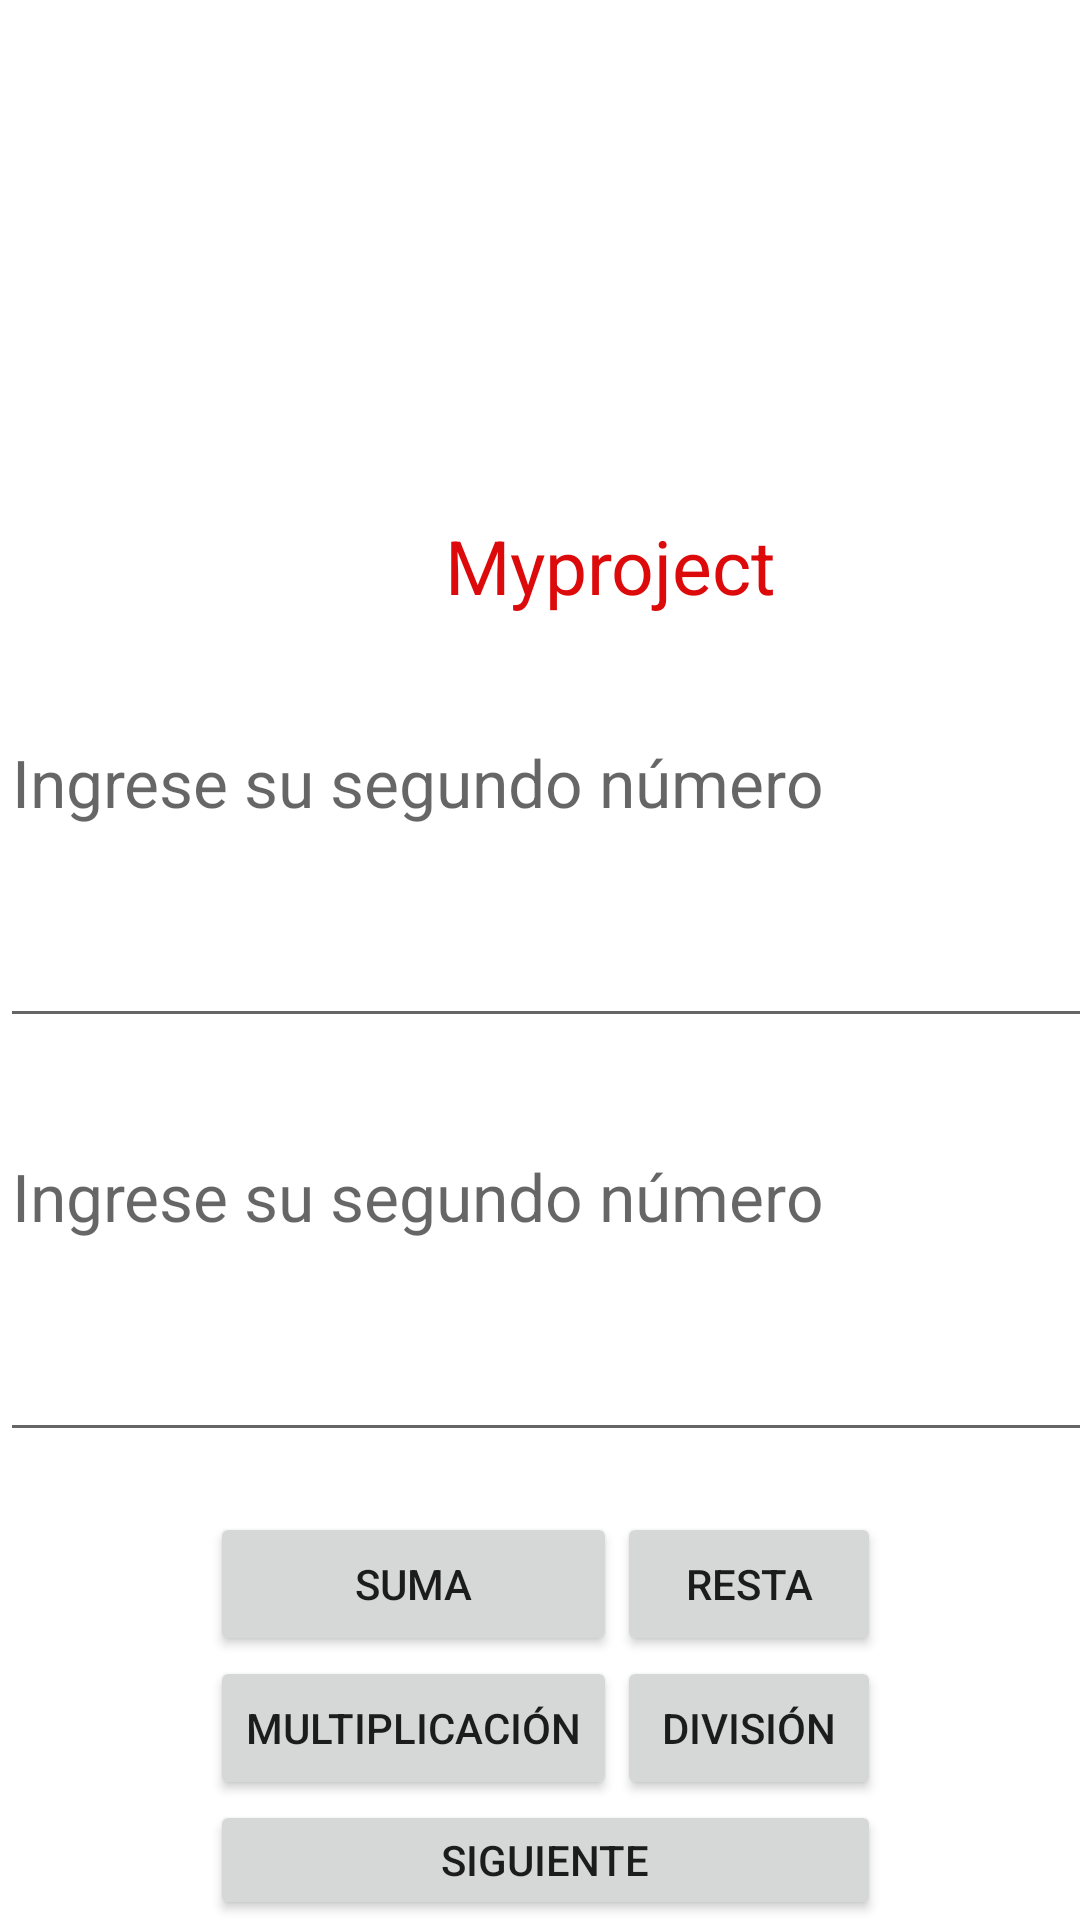

The Android layout XML behind this screen, and the referenced resources:
<!-- AndroidManifest.xml: application theme Theme.Actividad_ClaseP1 -->
<!-- res/layout/activity_secondary.xml -->
<?xml version="1.0" encoding="utf-8"?>
<LinearLayout xmlns:android="http://schemas.android.com/apk/res/android"
    xmlns:app="http://schemas.android.com/apk/res-auto"
    xmlns:tools="http://schemas.android.com/tools"
    android:layout_width="match_parent"
    android:layout_height="match_parent"
    android:orientation="vertical"
    tools:context=".MainActivity">

    <ImageView
        android:id="@+id/imageView"
        android:layout_width="414dp"
        android:layout_height="85dp"
        android:layout_marginTop="36dp"
        tools:srcCompat="@drawable/ic_launcher_foreground" />

    <TextView
        android:id="@+id/textView"
        android:layout_width="407dp"
        android:layout_height="39dp"
        android:layout_marginTop="48dp"
        android:foregroundTint="#E30909"
        android:gravity="center"
        android:hint="@string/txtNombre"
        android:text="@string/titulo"
        android:textColor="#DC0A0A"
        android:textSize="25dp" />

    <EditText
        android:id="@+id/editTextnumero"
        android:layout_width="411dp"
        android:layout_height="110dp"
        android:layout_marginTop="28dp"
        android:ems="10"
        android:gravity="top"
        android:hint="@string/txtIngreseNom"
        android:inputType="textPersonName"
        android:textSize="22dp" />

    <EditText
        android:id="@+id/editTextTextPersonName"
        android:layout_width="411dp"
        android:layout_height="110dp"
        android:layout_marginTop="28dp"
        android:ems="10"
        android:gravity="top"
        android:hint="@string/txtIngreseNom"
        android:inputType="textPersonName"
        android:textSize="22dp" />

    <TableLayout
        android:layout_width="match_parent"
        android:layout_height="match_parent">

        <TableRow
            android:layout_marginTop="20dp"
            android:layout_width="match_parent"
            android:layout_height="match_parent" >


            <Button
                android:id="@+id/button6"
                android:layout_width="60dp"
                android:layout_height="wrap_content"
                android:text="Suma"
                android:layout_marginLeft="70dp"
                />

            <Button
                android:id="@+id/button4"
                android:layout_width="wrap_content"
                android:layout_height="wrap_content"
                android:text="Resta" />
        </TableRow>

        <TableRow
            android:layout_width="match_parent"
            android:layout_height="match_parent" >

            <Button
                android:id="@+id/button7"
                android:layout_width="wrap_content"
                android:layout_height="wrap_content"
                android:text="Multiplicación"
                android:layout_marginLeft="70dp"/>

            <Button
                android:id="@+id/button5"
                android:layout_width="wrap_content"
                android:layout_height="wrap_content"
                android:text="División" />
        </TableRow>

        <TableRow
            android:layout_width="match_parent"
            android:layout_height="match_parent" >

            <Button
                android:id="@+id/button8"
                android:layout_width="wrap_content"
                android:layout_height="wrap_content"
                android:text="Siguiente"
                android:layout_marginLeft="70dp"
                android:layout_span="@integer/material_motion_duration_long_1"/>
        </TableRow>

        <TableRow
            android:layout_width="match_parent"
            android:layout_height="match_parent" >

            <Button
                android:id="@+id/button9"
                android:layout_width="wrap_content"
                android:layout_height="wrap_content"
                android:text="Reset"
                android:layout_marginLeft="70dp"
                android:layout_span="@integer/material_motion_duration_long_1"/>
        </TableRow>
    </TableLayout>

</LinearLayout>
<!-- resources referenced by this layout -->
<resources>
  <string name="titulo">Myproject</string>
  <string name="txtIngreseNom">Ingrese su segundo número</string>
  <string name="txtNombre">Ingrese su primer número</string>
  <style name="Theme.Actividad_ClaseP1" parent="Theme.MaterialComponents.DayNight.DarkActionBar">
          
          <item name="colorPrimary">@color/purple_500</item>
          <item name="colorPrimaryVariant">@color/purple_700</item>
          <item name="colorOnPrimary">@color/white</item>
          
          <item name="colorSecondary">@color/teal_200</item>
          <item name="colorSecondaryVariant">@color/teal_700</item>
          <item name="colorOnSecondary">@color/black</item>
          
          <item name="android:statusBarColor" tools:targetApi="l">?attr/colorPrimaryVariant</item>
          
      </style>
  <!-- not gathered from this repository: default colours our renderer supplied (Android Studio template values) -->
  <color name="purple_500">#FF6200EE</color>
  <color name="purple_700">#FF3700B3</color>
  <color name="teal_200">#FF03DAC5</color>
  <color name="teal_700">#FF018786</color>
  <color name="black">#FF000000</color>
  <color name="white">#FFFFFFFF</color>
</resources>
